Photos from the image-classification dataset "spectrograms_dataset" in the GitHub repository daterka/Use-of-machine-learning-methods-to-diagnose-schizophrenia-based-on-EEG-signal. Its 2 classes are: schizophrenia negative, schizophrenia positive.

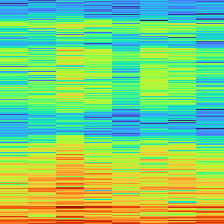
Label: schizophrenia negative

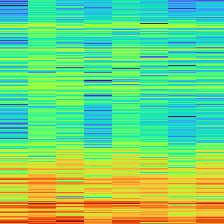
Label: schizophrenia negative

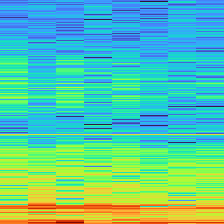
Label: schizophrenia positive

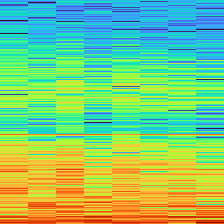
Label: schizophrenia positive

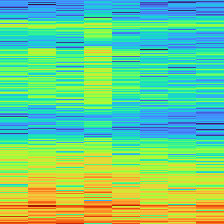
Label: schizophrenia negative

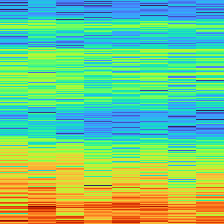
Label: schizophrenia positive
